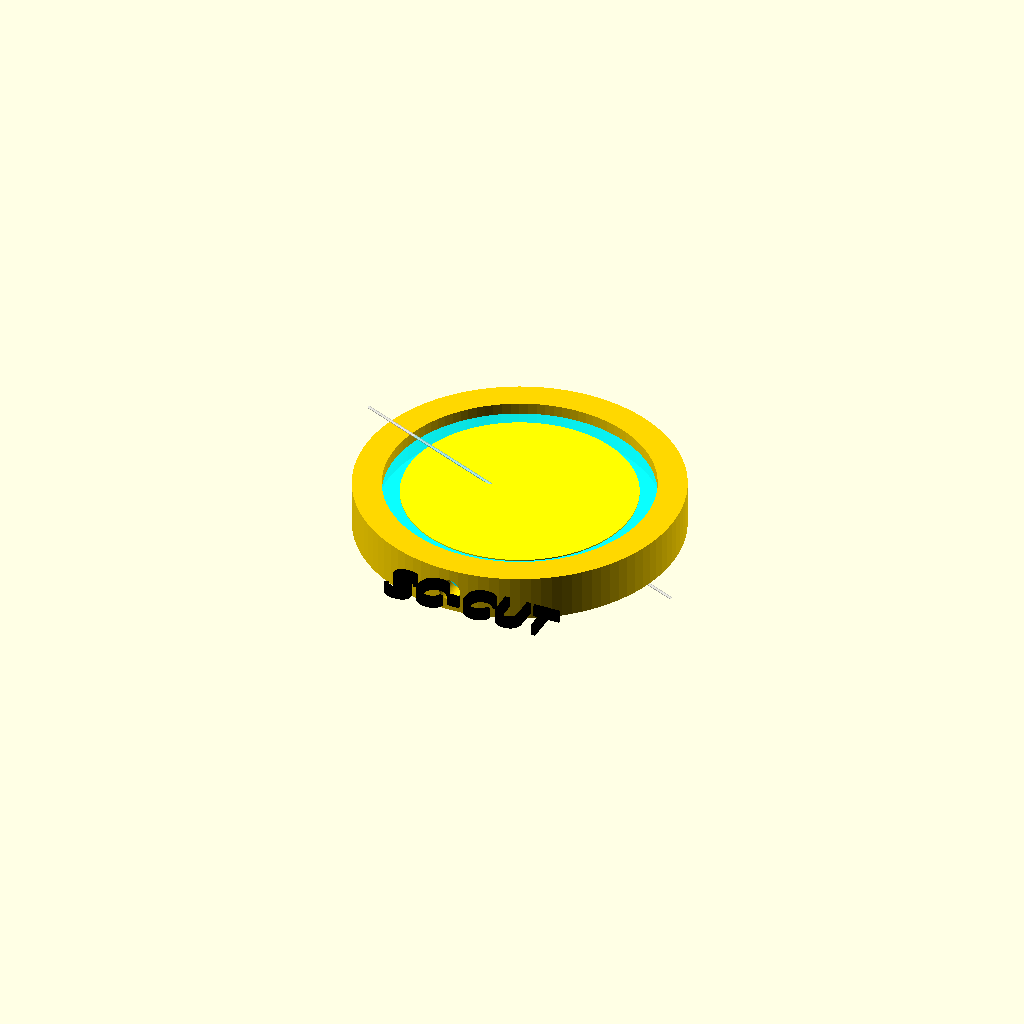
Cell 1 — every parameter at its default value.
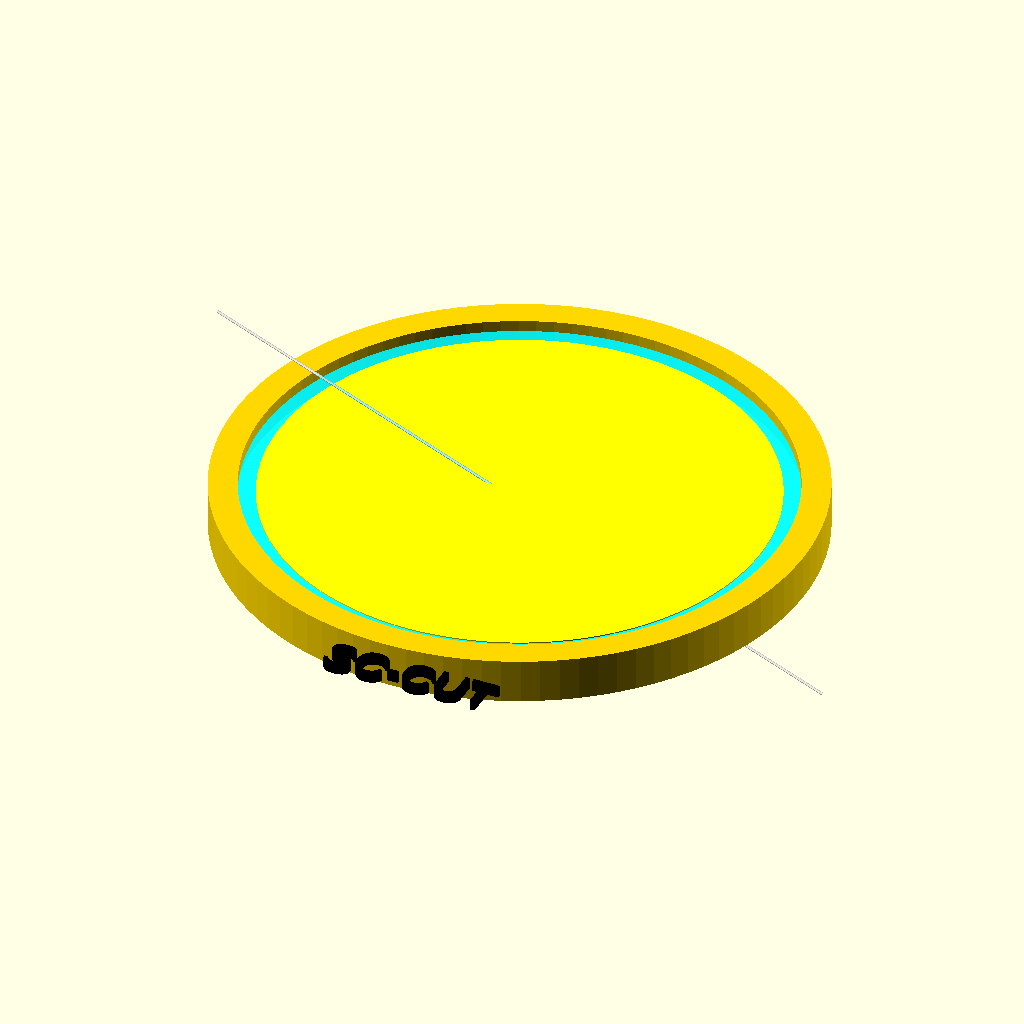
Cell 2 — crystal_radius set to 24, the other parameters unchanged.
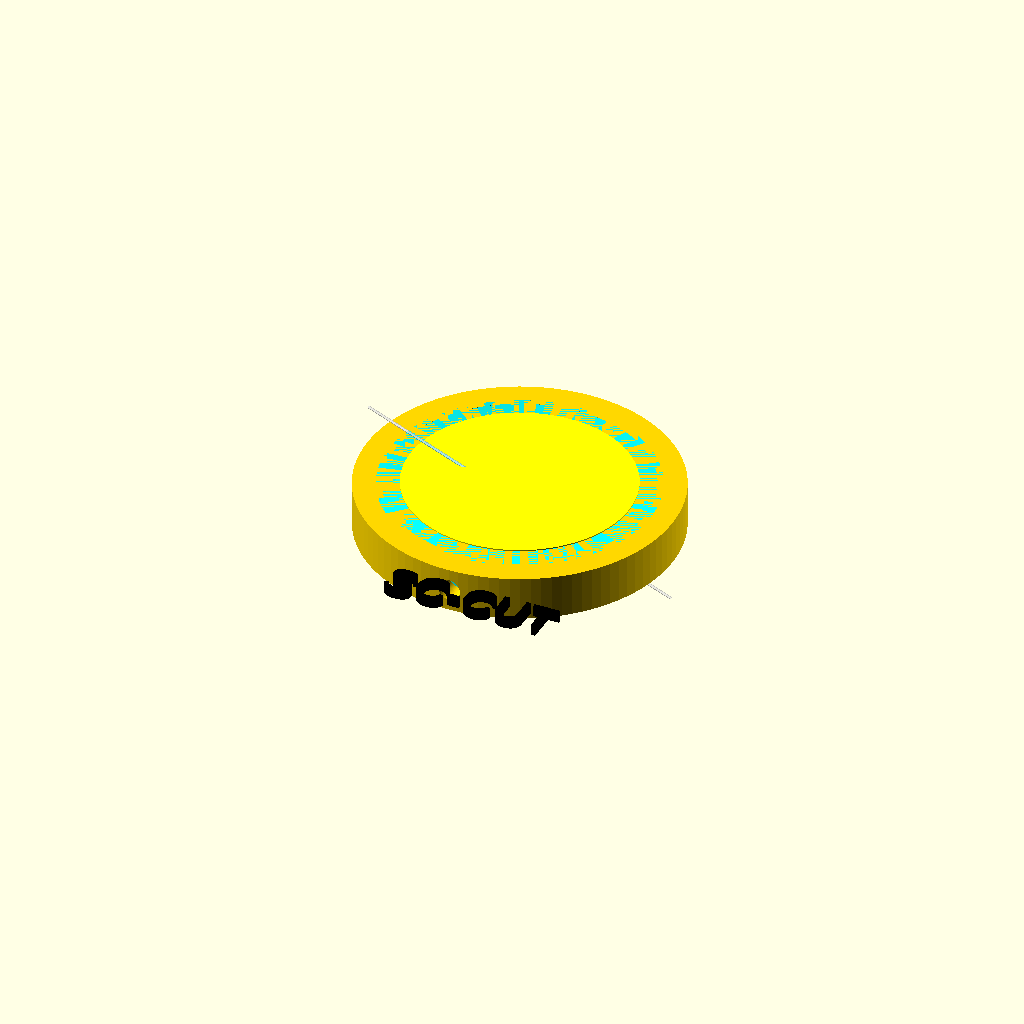
Cell 3: the same model with crystal_thick = 4.
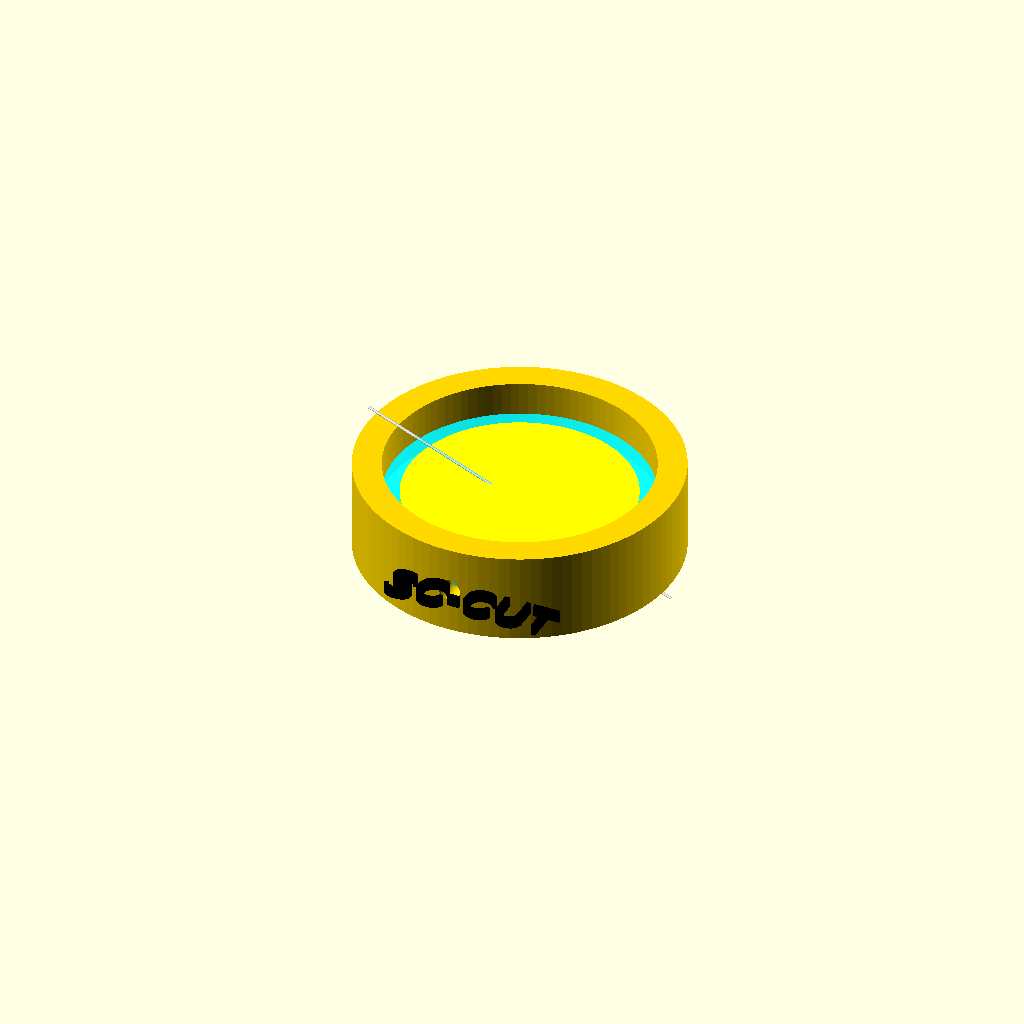
Cell 4: mount_ring_thick = 8 (everything else at default).
One fixed orthographic camera (rotation 55°, 0°, 25°; colour scheme Cornfield) for every cell.
Source of the model, crystal_sc_cut.scad:
// Gundam Robotics Systems
// Component: Jamoni Master Timing Crystal
// Specs: SC-Cut Quartz (Stress Compensated), Double Rotated

// --- Parameters ---
crystal_radius = 12;      // Fits inside the 15mm chamber
crystal_thick = 2;        // Thickness-shear mode plate
mount_ring_thick = 4;     // The vibration isolation mount
rotation_phi = 22;        // SC-Cut Angle 1
rotation_theta = 34;      // SC-Cut Angle 2

$fn = 100;

module quartz_disk() {
    // The active resonator element
    // "Circular (disk) plates" [Source: 1, 12]
    color("cyan", 0.8) 
    cylinder(r=crystal_radius, h=crystal_thick, center=true);
    
    // Visualization of the SC-Cut Lattice Angles
    // We etch lines to show the double-rotation axis
    color("white", 0.5)
    rotate([rotation_theta, rotation_phi, 0])
    cube([crystal_radius*2.5, 0.2, 0.2], center=true);
}

module stress_free_mount() {
    // "Attached at its edges, allowing the center to vibrate freely" [Source: 14]
    color("gold") 
    difference() {
        // Outer Grip Ring
        cylinder(r=crystal_radius + 2, h=mount_ring_thick, center=true);
        
        // Inner Clearance (leaving only a small lip to hold the crystal)
        cylinder(r=crystal_radius - 0.5, h=mount_ring_thick + 2, center=true);
        
        // Side slots for electrode access
        rotate([90,0,0]) cylinder(r=1, h=30, center=true);
    }
}

module electrodes() {
    // Gold plating for signal pickup
    color("yellow")
    translate([0,0, (crystal_thick/2) + 0.1])
    cylinder(r=crystal_radius - 2, h=0.1, center=true);
    
    color("yellow")
    translate([0,0, -(crystal_thick/2) - 0.1])
    cylinder(r=crystal_radius - 2, h=0.1, center=true);
}

// --- Assembly ---

// 1. The SC-Cut Quartz Disk
// Rotated slightly to visualize the "Cut" relative to the holder
rotate([0, 0, 0]) 
quartz_disk();

// 2. The Electrodes
electrodes();

// 3. The Vibration Isolation Mount
stress_free_mount();

// 4. Verification Text
color("black")
translate([-5, -crystal_radius - 5, 0])
linear_extrude(1)
text("SC-CUT", size=3);
Parameter table extracted from the source (name, type, default, range or options):
crystal_radius: number, default 12
crystal_thick: number, default 2
mount_ring_thick: number, default 4
rotation_phi: number, default 22
rotation_theta: number, default 34
